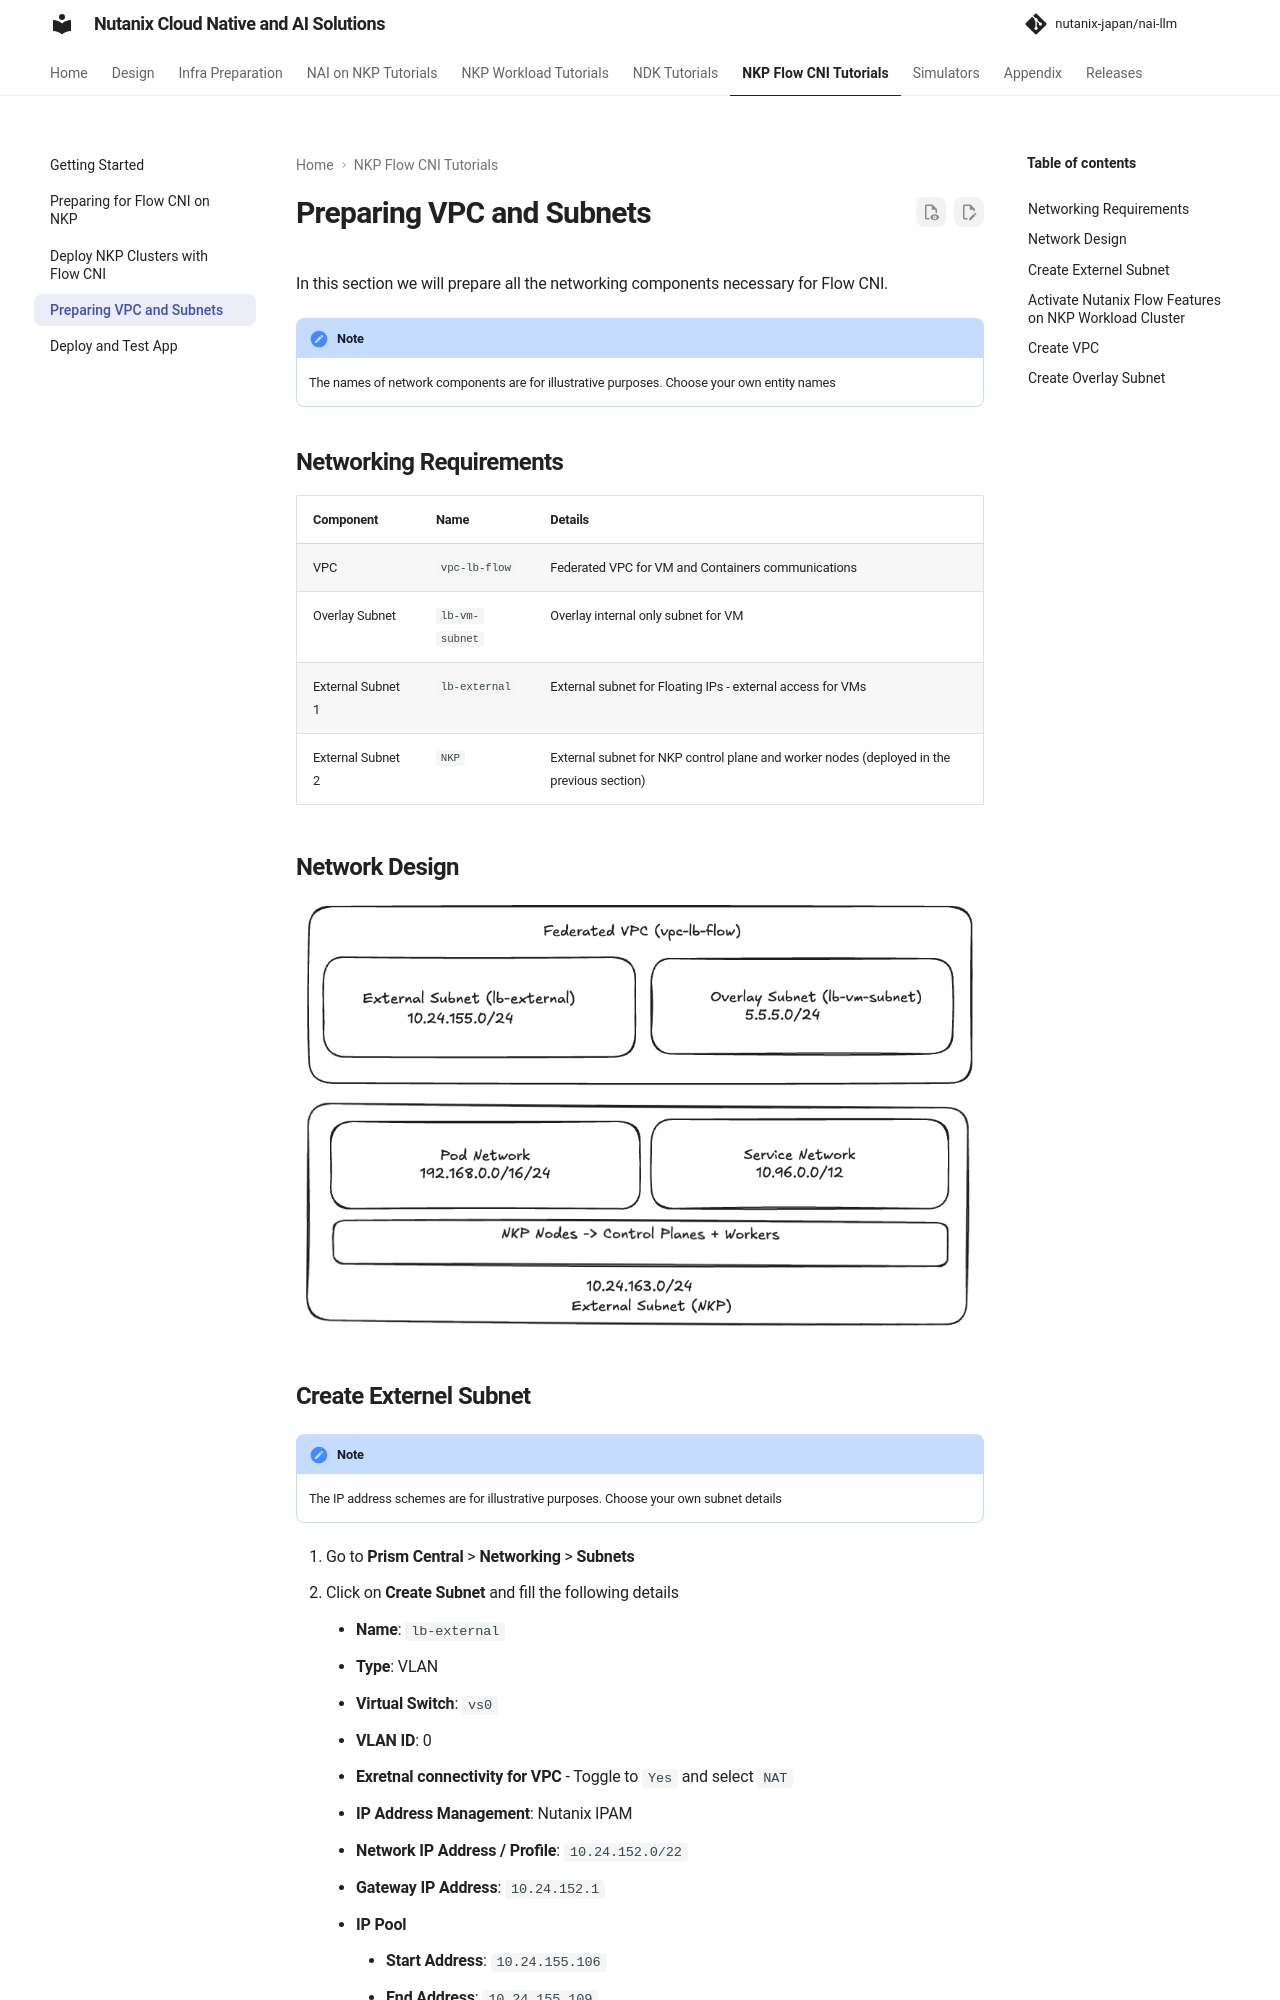

repository: nutanix-japan/nai-llm · page: 2.8.0/nkp_flow_cni/nkp_flow_network/index.html · generator: mkdocs

---

title: "Flow CNI - Preparing VPC and Subnets"
description: ""

---

# Preparing VPC and Subnets

In this section we will prepare all the networking components necessary for Flow CNI. 

!!! note
    
    The names of network components are for illustrative purposes. Choose your own entity names

## Networking Requirements

| Component         	| Name     	        | Details                                                    	|
|-------------------	|----------	        |------------------------------------------------------------	|
| VPC               	| ``vpc-lb-flow`` 	| Federated VPC for VM and Containers communications         	|
| Overlay Subnet    	| ``lb-vm-subnet``  | Overlay internal only subnet for VM                        	|
| External Subnet 1 	| ``lb-external``   | External subnet for Floating IPs - external access for VMs 	|
| External Subnet 2 	| ``NKP``           | External subnet for NKP control plane and worker nodes (deployed in the previous section)     	|


## Network Design

![Network Design](images/network-design.png)

## Create Externel Subnet

!!! note
    
    The IP address schemes are for illustrative purposes. Choose your own subnet details

1. Go to **Prism Central** > **Networking** > **Subnets**
2. Click on **Create Subnet** and fill the following details
   
    -  **Name**: ``lb-external``
    -  **Type**: VLAN
    -  **Virtual Switch**: ``vs0``
    -  **VLAN ID**: 0
    -  **Exretnal connectivity for VPC** - Toggle to ``Yes`` and select ``NAT``
    -  **IP Address Management**: Nutanix IPAM
    -  **Network IP Address / Profile**: ``10.24.152.0/22``
    -  **Gateway IP Address**: ``10.24.152.1``
    -  **IP Pool**
        - **Start Address**: ``10.24.155.106``
        - **End Address**: ``10.24.155.109``
3. Click on **Create**
